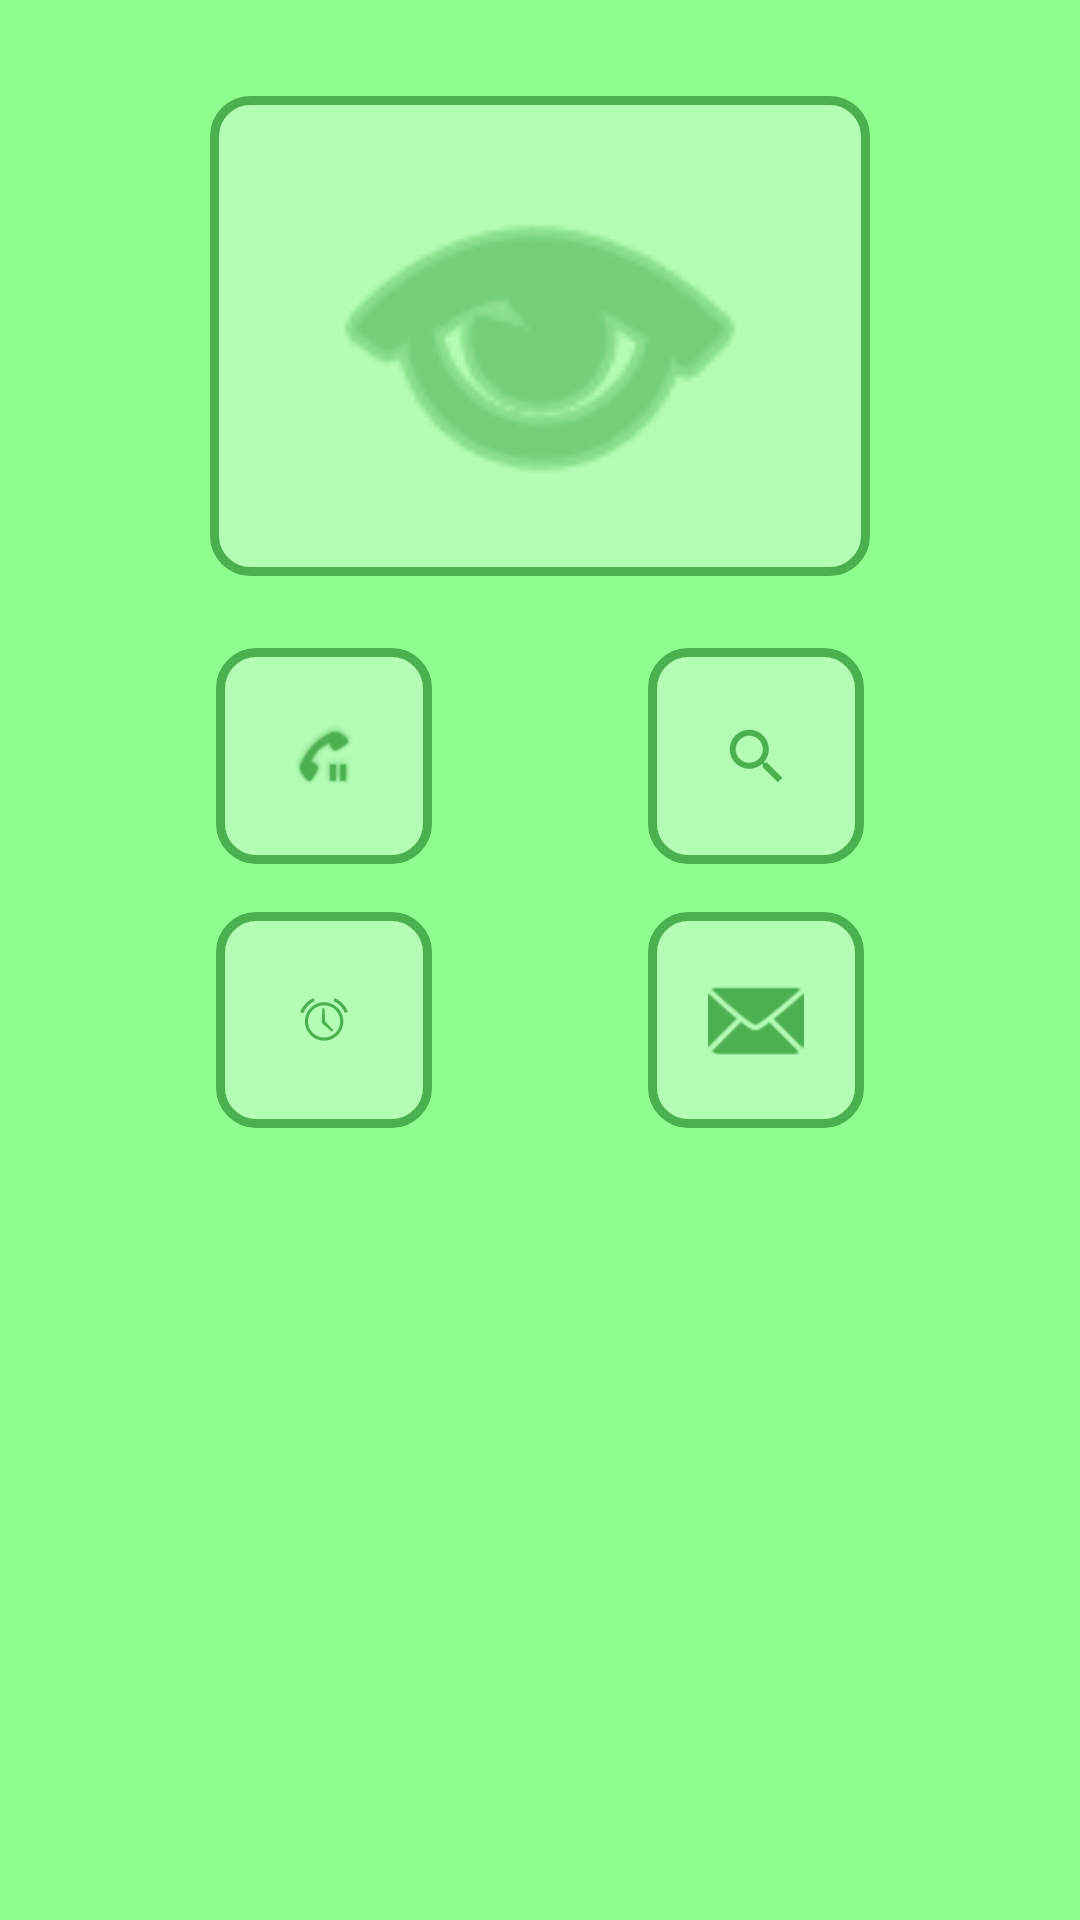

Android layout source for this screen:
<!-- AndroidManifest.xml: application theme Theme.Tema1App -->
<!-- res/layout/activity_main.xml -->
<?xml version="1.0" encoding="utf-8"?>
<androidx.constraintlayout.widget.ConstraintLayout xmlns:android="http://schemas.android.com/apk/res/android"
    xmlns:app="http://schemas.android.com/apk/res-auto"
    xmlns:tools="http://schemas.android.com/tools"
    android:layout_width="match_parent"
    android:layout_height="match_parent"
    android:background="#8EFF8F"
    tools:context=".MainActivity">

    <ImageView
        android:id="@+id/imageView"
        android:layout_width="220dp"
        android:layout_height="160dp"
        android:layout_marginTop="32dp"
        app:layout_constraintTop_toTopOf="parent"
        app:layout_constraintEnd_toEndOf="parent"
        app:layout_constraintStart_toStartOf="parent"
        android:background="@drawable/rounded_border_green"
        app:srcCompat="@android:drawable/ic_menu_view"
        app:tint="#4CAF50" />

    <ImageButton
        android:id="@+id/phone_button"
        android:layout_width="72dp"
        android:layout_height="72dp"
        android:layout_marginTop="24dp"
        android:background="@drawable/rounded_border_green"
        app:layout_constraintEnd_toStartOf="@+id/nav_button"
        app:layout_constraintTop_toBottomOf="@id/imageView"
        app:layout_constraintStart_toStartOf="parent"
        app:srcCompat="@android:drawable/stat_sys_phone_call_on_hold"
        app:tint="#4CAF50" />

    <ImageButton
        android:id="@+id/nav_button"
        android:layout_width="72dp"
        android:layout_height="72dp"
        android:layout_marginTop="24dp"
        android:background="@drawable/rounded_border_green"
        app:layout_constraintStart_toEndOf="@+id/phone_button"
        app:layout_constraintEnd_toEndOf="parent"
        app:layout_constraintTop_toBottomOf="@id/imageView"
        app:srcCompat="?android:attr/actionModeWebSearchDrawable"
        app:tint="#4CAF50" />

    <ImageButton
        android:id="@+id/map_button"
        android:layout_width="72dp"
        android:layout_height="72dp"
        android:layout_marginTop="16dp"
        android:background="@drawable/rounded_border_green"
        app:layout_constraintEnd_toStartOf="@+id/app_button"
        app:layout_constraintTop_toBottomOf="@id/phone_button"
        app:layout_constraintStart_toStartOf="parent"
        app:srcCompat="@android:drawable/ic_lock_idle_alarm"
        app:tint="#4CAF50" />

    <ImageButton
        android:id="@+id/app_button"
        android:layout_width="72dp"
        android:layout_height="72dp"
        android:layout_marginTop="16dp"
        android:background="@drawable/rounded_border_green"
        app:layout_constraintStart_toEndOf="@+id/map_button"
        app:layout_constraintTop_toBottomOf="@id/nav_button"
        app:layout_constraintEnd_toEndOf="parent"
        app:srcCompat="@android:drawable/ic_dialog_email"
        app:tint="#4CAF50" />



</androidx.constraintlayout.widget.ConstraintLayout>
<!-- resources referenced by this layout -->
<resources>
  <!-- drawable rounded_border_green (drawable) -->
  <?xml version="1.0" encoding="utf-8"?>
  <shape xmlns:android="http://schemas.android.com/apk/res/android">
      <solid android:color="#B3FDB4" />
      <corners android:radius="12dp" />
      <stroke android:width="3dp" android:color="#4CAF50" />
  </shape>
  <style name="Theme.Tema1App" parent="Base.Theme.Tema1App" />
  <style name="Base.Theme.Tema1App" parent="Theme.Material3.DayNight.NoActionBar">
          
          
      </style>
</resources>
